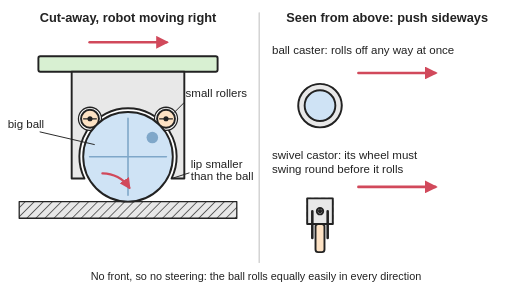
t = 0.00 s
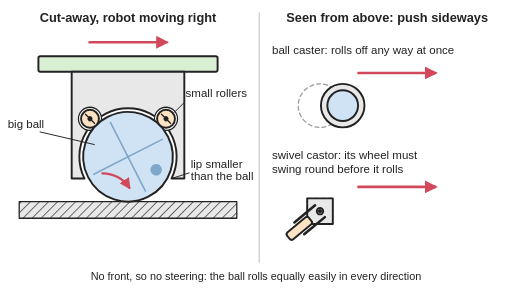
t = 0.70 s
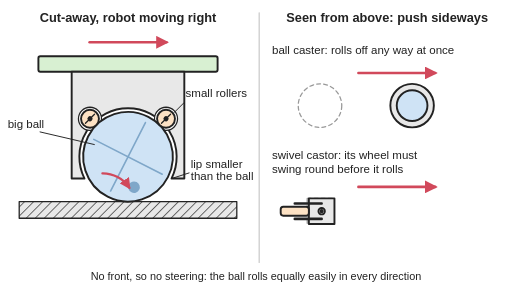
t = 1.30 s
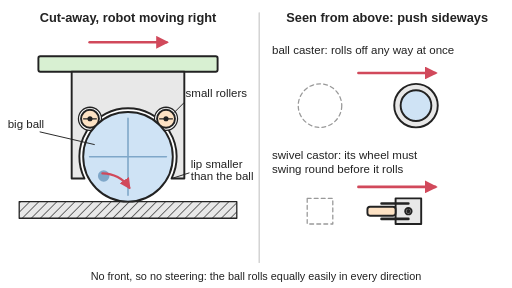
t = 2.00 s
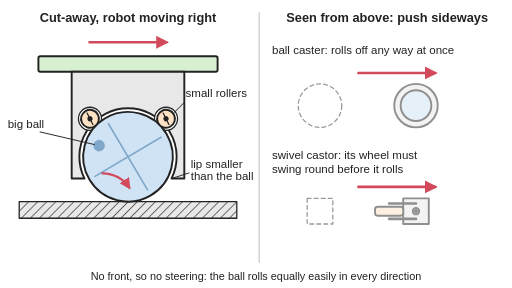
t = 2.66 s
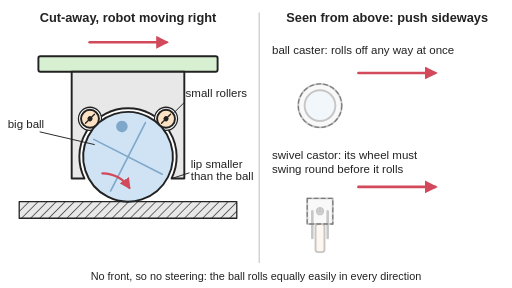
t = 3.30 s

The animated SVG that drew these frames (rendered in a browser with its animation timeline set to each time). Animation: 9 SMIL elements (animate=2,animateTransform=7); one cycle of 4.00 s, repeats indefinitely.

<svg xmlns="http://www.w3.org/2000/svg" viewBox="0 0 800 450" width="800" height="450" role="img">
<title>Animated: a ball caster cut away under a robot: a big ball held in a housing by a lip smaller than the ball, resting on small rollers, turns as the floor slides past, with the rollers spinning the other way; seen from above, it rolls off sideways at once, while a swivel castor must first swing its wheel round.</title>
<rect width="800" height="450" fill="#ffffff"/>
<defs>
<marker id="ah" viewBox="0 0 10 10" refX="8" refY="5" markerWidth="5" markerHeight="5" orient="auto-start-reverse"><path d="M0,0 L10,5 L0,10 z" fill="#d1495b"/></marker>
<pattern id="hatch" width="10" height="10" patternUnits="userSpaceOnUse" patternTransform="rotate(45)"><rect width="10" height="10" fill="#e8e8e8"/><line x1="0" y1="0" x2="0" y2="10" stroke="#222" stroke-width="2"/></pattern>
<clipPath id="fl"><rect x="30" y="314" width="340" height="40"/></clipPath>
</defs>
<g stroke="#222" stroke-width="3" stroke-linejoin="round" stroke-linecap="round">
<line x1="405" y1="20" x2="405" y2="410" stroke="#ccc" stroke-width="2"/>
<g clip-path="url(#fl)"><g><animateTransform attributeName="transform" type="translate" values="0 0;-438.4 0" dur="4s" repeatCount="indefinite"/><rect x="20" y="315" width="820" height="26" fill="url(#hatch)" stroke="none"/></g></g>
<rect x="30" y="315" width="340" height="26" fill="none" stroke-width="2"/>
<rect x="60" y="88" width="280" height="24" rx="3" fill="#d8f0d2"/>
<path d="M112,112 H288 V279 H268 A76,76 0 1 0 132,279 H112 Z" fill="#e8e8e8"/>
<circle cx="140.6" cy="185.6" r="18" fill="#fff" stroke-width="2"/>
<circle cx="259.4" cy="185.6" r="18" fill="#fff" stroke-width="2"/>
<g><animateTransform attributeName="transform" type="rotate" values="0 200 245;360 200 245" dur="4s" repeatCount="indefinite"/><circle cx="200" cy="245" r="70" fill="#cfe3f5"/><path d="M140,245 H260 M200,185 V305" stroke="#7fa7c9" stroke-width="2.5"/><circle cx="238" cy="215" r="9" fill="#7fa7c9" stroke="none"/></g>
<g><animateTransform attributeName="transform" type="rotate" values="0 140.6 185.6;-1800 140.6 185.6" dur="4s" repeatCount="indefinite"/><circle cx="140.6" cy="185.6" r="14" fill="#fde2c4"/><line x1="130.6" y1="185.6" x2="150.6" y2="185.6" stroke-width="2"/><circle cx="140.6" cy="185.6" r="2.5" fill="#222"/></g>
<g><animateTransform attributeName="transform" type="rotate" values="0 259.4 185.6;-1800 259.4 185.6" dur="4s" repeatCount="indefinite"/><circle cx="259.4" cy="185.6" r="14" fill="#fde2c4"/><line x1="249.4" y1="185.6" x2="269.4" y2="185.6" stroke-width="2"/><circle cx="259.4" cy="185.6" r="2.5" fill="#222"/></g>
<line x1="140" y1="66" x2="260" y2="66" stroke="#d1495b" stroke-width="4" marker-end="url(#ah)"/>
<path d="M160,271 A50,50 0 0 1 202,293" fill="none" stroke="#d1495b" stroke-width="3.5" marker-end="url(#ah)"/>
<circle cx="500" cy="165" r="34" fill="none" stroke="#999" stroke-width="2" stroke-dasharray="6 5"/>
<rect x="480" y="310" width="40" height="40" fill="none" stroke="#999" stroke-width="2" stroke-dasharray="6 5"/>
<g><animateTransform attributeName="transform" type="translate" values="0 0;0 0;150 0;150 0;150 0;0 0;0 0;0 0" dur="4s" repeatCount="indefinite" keyTimes="0;0.1;0.4;0.55;0.78;0.8;0.9;1" calcMode="spline" keySplines="0.4 0 0.2 1;0.4 0 0.2 1;0.4 0 0.2 1;0.4 0 0.2 1;0.4 0 0.2 1;0.4 0 0.2 1;0.4 0 0.2 1"/><animate attributeName="opacity" values="1;1;1;1;0;0;1;1" dur="4s" repeatCount="indefinite" keyTimes="0;0.1;0.4;0.55;0.78;0.8;0.9;1"/><circle cx="500" cy="165" r="34" fill="#e8e8e8"/><circle cx="500" cy="165" r="24" fill="#cfe3f5"/></g>
<g><animateTransform attributeName="transform" type="translate" values="0 0;0 0;0 0;150 0;150 0;0 0;0 0;0 0" dur="4s" repeatCount="indefinite" keyTimes="0;0.1;0.3;0.6;0.78;0.8;0.9;1" calcMode="spline" keySplines="0.4 0 0.2 1;0.4 0 0.2 1;0.4 0 0.2 1;0.4 0 0.2 1;0.4 0 0.2 1;0.4 0 0.2 1;0.4 0 0.2 1"/><animate attributeName="opacity" values="1;1;1;1;0;0;1;1" dur="4s" repeatCount="indefinite" keyTimes="0;0.1;0.4;0.55;0.78;0.8;0.9;1"/><rect x="480" y="310" width="40" height="40" fill="#e8e8e8"/><g><animateTransform attributeName="transform" type="rotate" values="0 500 330;0 500 330;90 500 330;90 500 330;90 500 330;0 500 330;0 500 330" dur="4s" repeatCount="indefinite" keyTimes="0;0.1;0.3;0.78;0.8;0.81;1" calcMode="spline" keySplines="0.4 0 0.2 1;0.4 0 0.2 1;0.4 0 0.2 1;0.4 0 0.2 1;0.4 0 0.2 1;0.4 0 0.2 1"/><path d="M488,330 V372 M512,330 V372" stroke-width="4" fill="none"/><rect x="493" y="350" width="14" height="44" rx="4" fill="#fde2c4"/></g><circle cx="500" cy="330" r="5" fill="#fff"/><circle cx="500" cy="330" r="1.8" fill="#222"/></g>
<line x1="560" y1="114" x2="680" y2="114" stroke="#d1495b" stroke-width="4" marker-end="url(#ah)"/>
<line x1="560" y1="292" x2="680" y2="292" stroke="#d1495b" stroke-width="4" marker-end="url(#ah)"/>
</g>
<g font-family="Arial, Helvetica, sans-serif" font-size="18" fill="#222">
<g text-anchor="middle" font-weight="bold" font-size="20"><text x="200" y="34">Cut-away, robot moving right</text><text x="605" y="34">Seen from above: push sideways</text></g>
<text x="290" y="152">small rollers</text><line x1="288" y1="160" x2="272" y2="176" stroke="#222" stroke-width="1.5"/>
<text x="12" y="200">big ball</text><line x1="62" y1="206" x2="148" y2="226" stroke="#222" stroke-width="1.5"/>
<text x="298" y="262">lip smaller</text><text x="298" y="282">than the ball</text><line x1="296" y1="270" x2="268" y2="279" stroke="#222" stroke-width="1.5"/>
<text x="425" y="84">ball caster: rolls off any way at once</text>
<text x="425" y="248">swivel castor: its wheel must</text><text x="425" y="270">swing round before it rolls</text>
<text x="400" y="438" text-anchor="middle" font-size="17">No front, so no steering: the ball rolls equally easily in every direction</text>
</g>
</svg>
